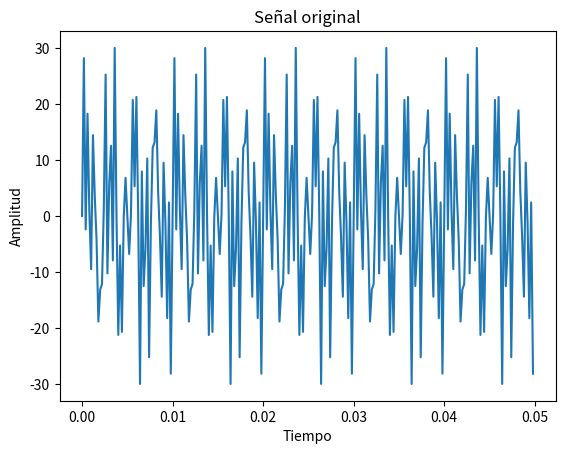
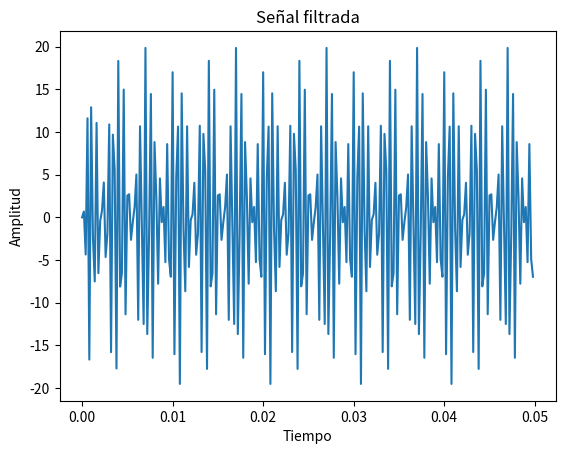
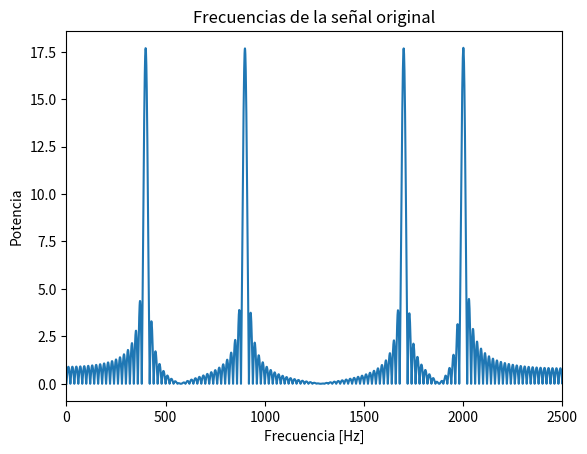
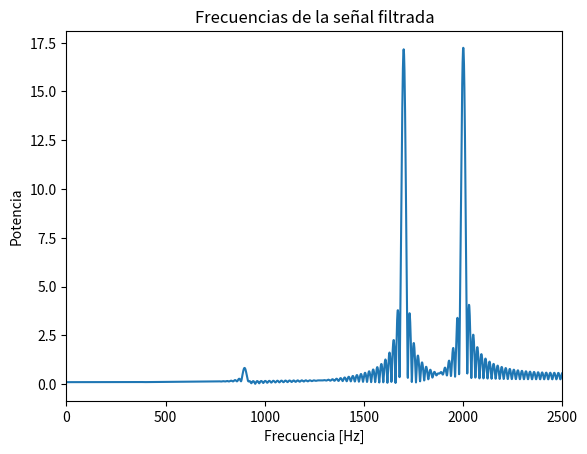

Generate these figures, in order, with matplotlib:
#IMPLEMENTACIÓN DE UN FILTRO IIR - BUTTERWORTH

import numpy as np
from scipy import signal
import matplotlib.pyplot as plt

def matriz_TFD(N, Nfft):
    k = np.arange(Nfft)
    if N is None: N = Nfft
    n = np.arange(N)
    U = np.matrix(np.exp(1j * 2*np.pi/Nfft * k * n[:, None]))
    return U/np.sqrt(Nfft)

# Creamos una señal que consta de la suma de dos senoidales y la graficamos.
frecuencia_de_muestreo = 5000.0
frecuencia_de_corte_del_filtro = 1300.0
T = 0.05
numero_de_muestras = T * frecuencia_de_muestreo #número de muestras
t = np.linspace(0, T, int(numero_de_muestras), endpoint=False)
print("Frecuencia de muestreo: ", frecuencia_de_muestreo)
print("Frecuencia de corte: ", frecuencia_de_corte_del_filtro)

#senal = (10*np.sin(2000*t*2*np.pi) + 10*np.sin(400*t*2*np.pi))
senal = (10*np.sin(2000*t*2*np.pi) + 10*np.sin(400*t*2*np.pi) + 10*np.sin(1700*t*2*np.pi) + 10*np.sin(900*t*2*np.pi))

plt.figure(1)
plt.clf()
plt.title("Señal original")
plt.ylabel("Amplitud")
plt.xlabel("Tiempo")
plt.plot(t, senal)

# Se crea un filtro con una frecuencia de corte igual a frecuencia_de_corte_del_filtro.
nyquist = 0.5 * frecuencia_de_muestreo #frecuencia de Nyquist
frec_corte_normalizada = frecuencia_de_corte_del_filtro / nyquist
orden_del_filtro = 6
#tipo_de_filtro = 'lowpass'
tipo_de_filtro = 'highpass'

#Butterworth
Butterworth = signal.butter(orden_del_filtro, frec_corte_normalizada, btype=tipo_de_filtro, output='sos')

senal_filtrada = signal.sosfilt(Butterworth, senal)

plt.figure(2)
plt.clf()
plt.title("Señal filtrada")
plt.ylabel("Amplitud")
plt.xlabel("Tiempo")
plt.plot(t, senal_filtrada)

"""
Para calcular la transformada de Fourier de la señal x[n], se usa la expresión X=U.H*x, donde U.H es el complejo
conjugado de la matriz U. Abajo se calcula la transformada de Fourier de la señal creada.
"""

U = matriz_TFD(N=len(senal), Nfft=frecuencia_de_muestreo)
#print(U.shape)
senal.shape = (len(senal), 1) #Se convierte en vector columna para poder multiplicar con la matriz.
TF_senal_original = U.H*senal # TF_senal_original es la transformada de Fourier de senal
valores_TFD_senal_original = np.abs(TF_senal_original)

#Se calcula la transformada de Fourier de la señal filtrada.
U_filtrada = matriz_TFD(N=len(senal_filtrada), Nfft=frecuencia_de_muestreo)
#print(U_filtrada.shape)
senal_filtrada.shape = (len(senal_filtrada), 1) #Se convierte en vector columna para poder multiplicar con la matriz.
TF_senal_filtrada = U_filtrada.H*senal_filtrada # TF_senal_filtrada es la transformada de Fourier de senal_filtrada
valores_TFD_senal_filtrada = np.abs(TF_senal_filtrada)

plt.figure(3)
plt.plot(valores_TFD_senal_original)
plt.title("Frecuencias de la señal original")
plt.ylabel("Potencia")
plt.xlabel("Frecuencia [Hz]")
plt.xlim(0,2500)

plt.figure(4)
plt.plot(valores_TFD_senal_filtrada)
plt.title("Frecuencias de la señal filtrada")
plt.ylabel("Potencia")
plt.xlabel("Frecuencia [Hz]")
plt.xlim(0,2500)

plt.show()
